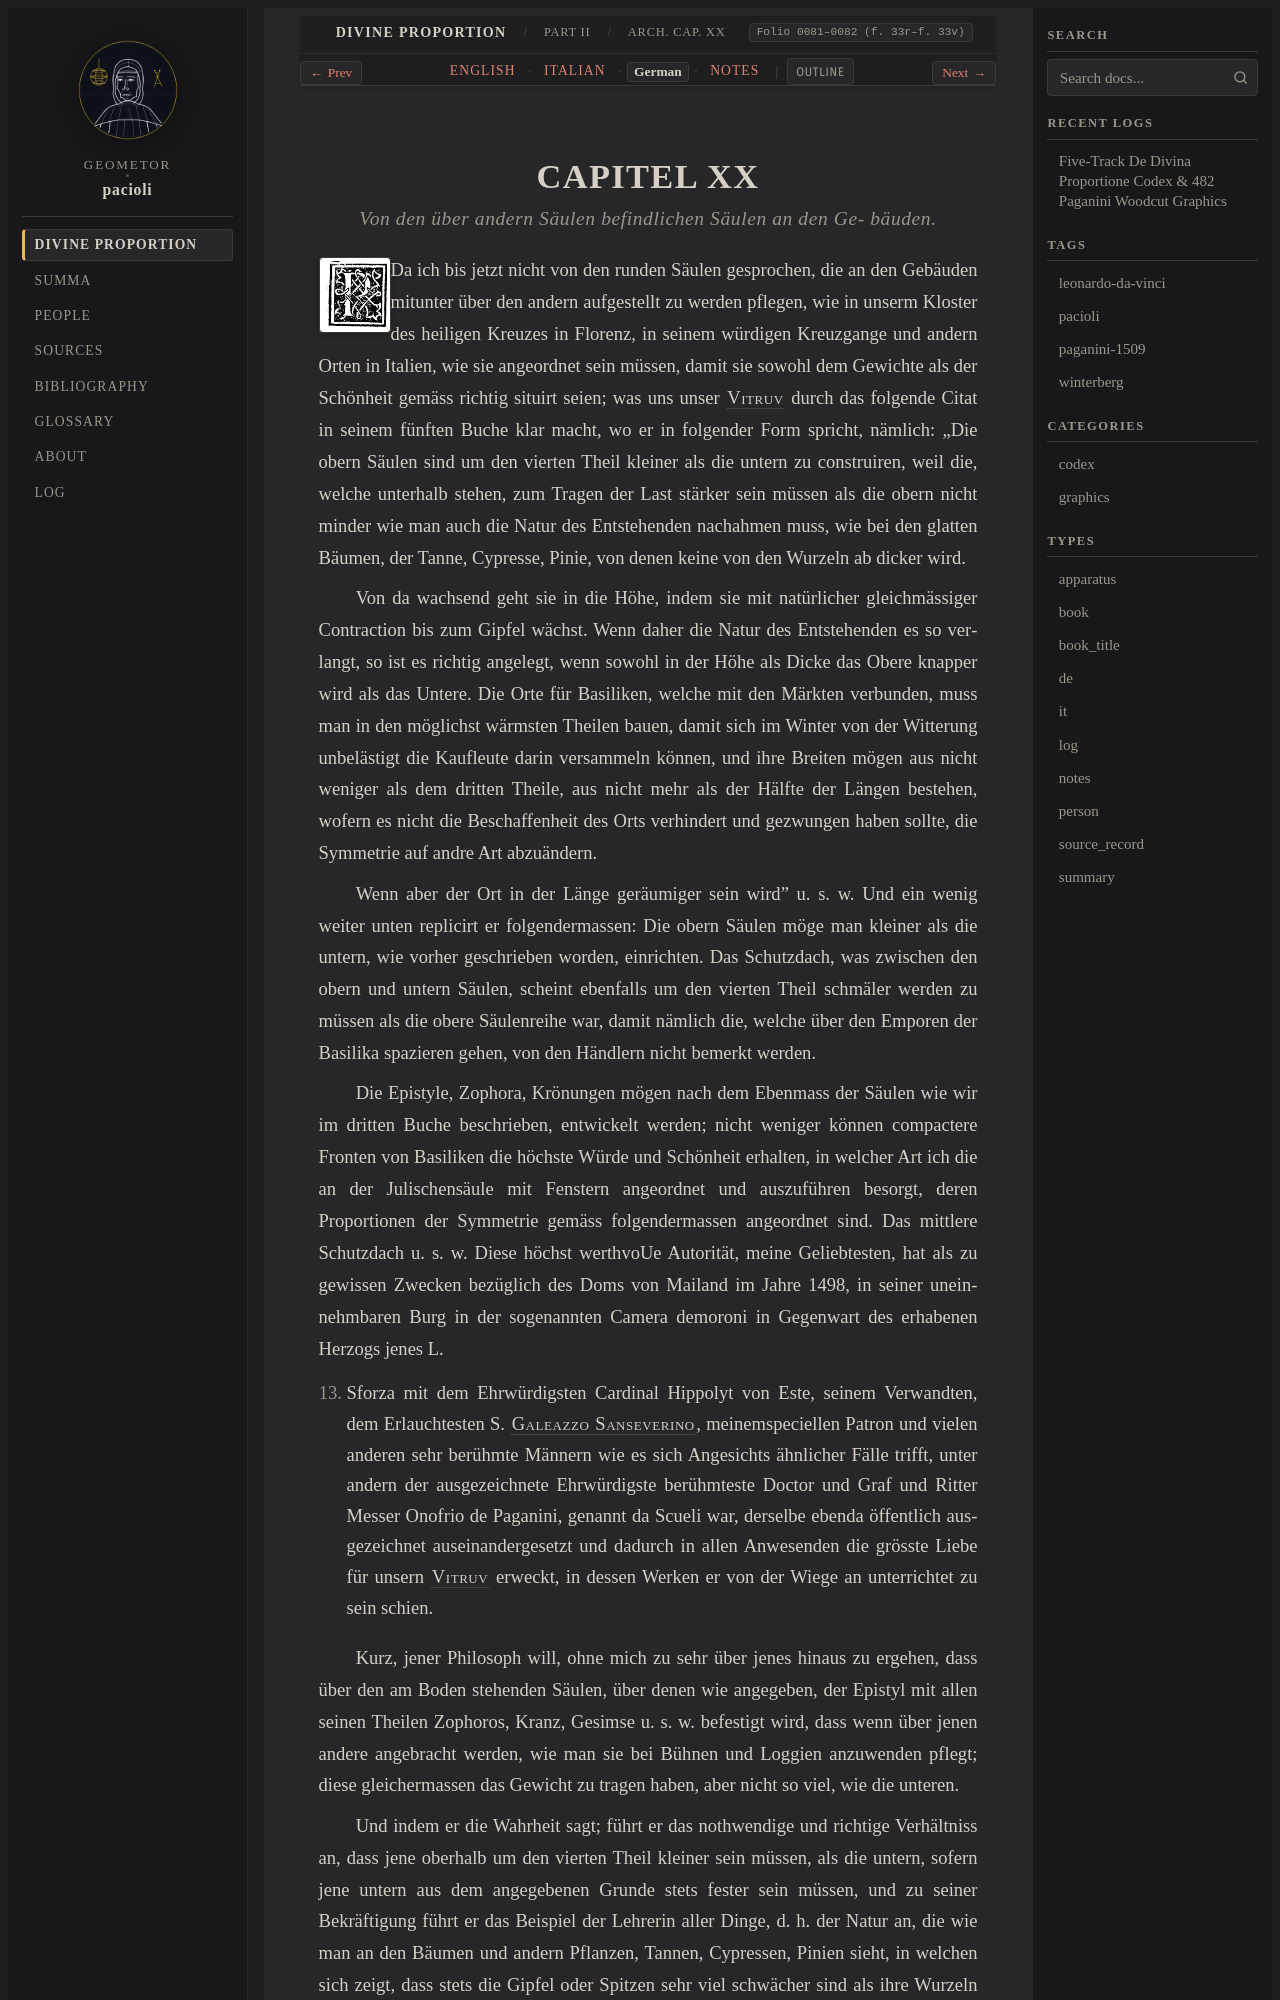

repository: geometor/pacioli · page: de_divina_proportione/architectura/cap_20/de.html · generator: sphinx

:type: de
:tracks: English: index | Italian: it | German: de | Notes: notes
:layout: book
:canonical_id: Arch. Cap. XX
:folio: 0081–0082 (f. 33r–f. 33v)

.. _architectura-cap_20-de:

CAPITEL XX
==========

.. rubric:: Von den über andern Säulen befindlichen Säulen an den Ge- bäuden.

.. folio:: 0081–0082 (f. 33r–f. 33v)
   :initial: 0081.c1.png

Da ich bis jetzt nicht von den runden Säulen gesprochen, die an den Gebäuden mitunter über den andern aufgestellt zu werden pflegen, wie in unserm Kloster des heiligen Kreuzes in Florenz, in seinem würdigen Kreuzgange und andern Orten in Italien, wie sie angeordnet sein müssen, damit sie sowohl dem Gewichte als der Schönheit gemäss richtig situirt seien; was uns unser :person:`Vitruv <vitruvius>` durch das folgende Citat in seinem fünften Buche klar macht, wo er in folgender Form spricht, nämlich: „Die obern Säulen sind um den vierten Theil kleiner als die untern zu construiren, weil die, welche unterhalb stehen, zum Tragen der Last stärker sein müssen als die obern nicht minder wie man auch die Natur des Entstehenden nachahmen muss, wie bei den glatten Bäumen, der Tanne, Cypresse, Pinie, von denen keine von den Wurzeln ab dicker wird.

Von da wachsend geht sie in die Höhe, indem sie mit natürlicher gleichmässiger Contraction bis zum Gipfel wächst. Wenn daher die Natur des Entstehenden es so verlangt, so ist es richtig angelegt, wenn sowohl in der Höhe als Dicke das Obere knapper wird als das Untere. Die Orte für Basiliken, welche mit den Märkten verbunden, muss man in den möglichst wärmsten Theilen bauen, damit sich im Winter von der Witterung unbelästigt die Kaufleute darin versammeln können, und ihre Breiten mögen aus nicht weniger als dem dritten Theile, aus nicht mehr als der Hälfte der Längen bestehen, wofern es nicht die Beschaffenheit des Orts verhindert und gezwungen haben sollte, die Symmetrie auf andre Art abzuändern.

Wenn aber der Ort in der Länge geräumiger sein wird" u. s. w. Und ein wenig weiter unten replicirt er folgendermassen: Die obern Säulen möge man kleiner als die untern, wie vorher geschrieben worden, einrichten. Das Schutzdach, was zwischen den obern und untern Säulen, scheint ebenfalls um den vierten Theil schmäler werden zu müssen als die obere Säulenreihe war, damit nämlich die, welche über den Emporen der Basilika spazieren gehen, von den Händlern nicht bemerkt werden.

Die Epistyle, Zophora, Krönungen mögen nach dem Ebenmass der Säulen wie wir im dritten Buche beschrieben, entwickelt werden; nicht weniger können compactere Fronten von Basiliken die höchste Würde und Schönheit erhalten, in welcher Art ich die an der Julischensäule mit Fenstern angeordnet und auszuführen besorgt, deren Proportionen der Symmetrie gemäss folgendermassen angeordnet sind. Das mittlere Schutzdach u. s. w. Diese höchst werthvoUe Autorität, meine Geliebtesten, hat als zu gewissen Zwecken bezüglich des Doms von Mailand im Jahre 1498, in seiner uneinnehmbaren Burg in der sogenannten Camera demoroni in Gegenwart des erhabenen Herzogs jenes L.

M. Sforza mit dem Ehrwürdigsten Cardinal Hippolyt von Este, seinem Verwandten, dem Erlauchtesten S. :person:`Galeazzo Sanseverino <galeazzo-sanseverino>`, meinemspeciellen Patron und vielen anderen sehr berühmte Männern wie es sich Angesichts ähnlicher Fälle trifft, unter andern der ausgezeichnete Ehrwürdigste berühmteste Doctor und Graf und Ritter Messer Onofrio de Paganini, genannt da Scueli war, derselbe ebenda öffentlich ausgezeichnet auseinandergesetzt und dadurch in allen Anwesenden die grösste Liebe für unsern :person:`Vitruv <vitruvius>` erweckt, in dessen Werken er von der Wiege an unterrichtet zu sein schien.

Kurz, jener Philosoph will, ohne mich zu sehr über jenes hinaus zu ergehen, dass über den am Boden stehenden Säulen, über denen wie angegeben, der Epistyl mit allen seinen Theilen Zophoros, Kranz, Gesimse u. s. w. befestigt wird, dass wenn über jenen andere angebracht werden, wie man sie bei Bühnen und Loggien anzuwenden pflegt; diese gleichermassen das Gewicht zu tragen haben, aber nicht so viel, wie die unteren.
